Image classification data set "dataset" (vijay-xd/Fruit-Ripeness-Detection on GitHub). Class labels (4): overripe, ripe, rotten, unripe.

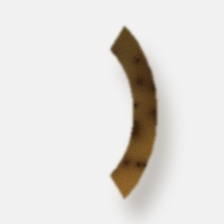
Label: overripe

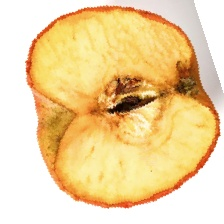
Label: rotten

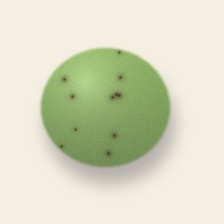
Label: unripe

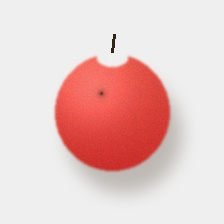
Label: ripe

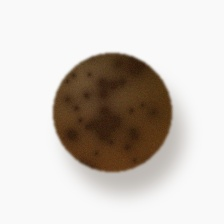
Label: overripe

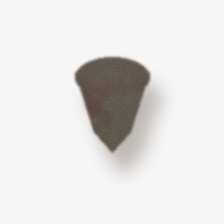
Label: rotten
